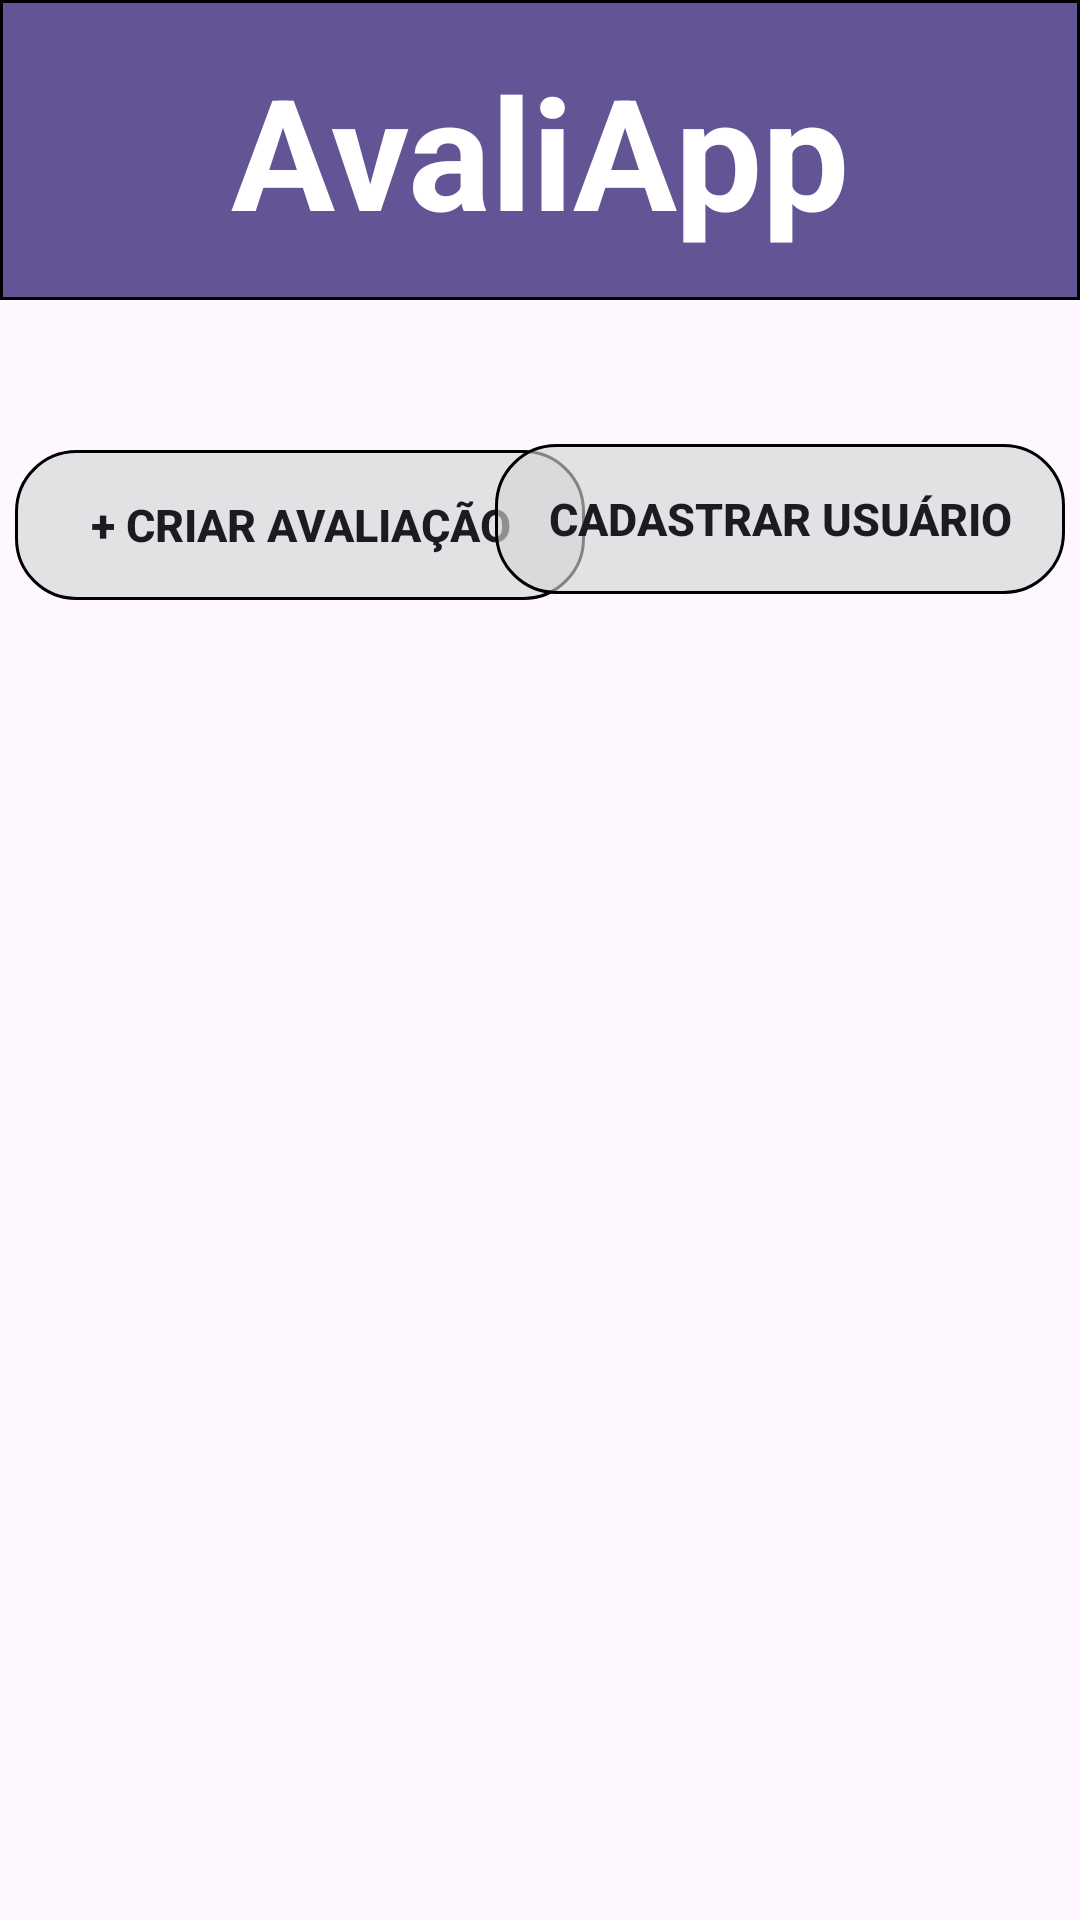

Android layout source for this screen:
<!-- AndroidManifest.xml: application theme Theme.AvaliApp -->
<!-- res/layout/activity_gestor.xml -->
<?xml version="1.0" encoding="utf-8"?>
<androidx.constraintlayout.widget.ConstraintLayout xmlns:android="http://schemas.android.com/apk/res/android"
    xmlns:app="http://schemas.android.com/apk/res-auto"
    xmlns:tools="http://schemas.android.com/tools"
    android:id="@+id/main"
    android:layout_width="match_parent"
    android:layout_height="match_parent"
    tools:context=".gestor">

    <View
        android:id="@+id/Topo"
        style="@style/topo"
        tools:ignore="MissingConstraints" />

    <TextView
        style="@style/title"
        android:layout_width="wrap_content"
        android:layout_height="wrap_content"
        android:backgroundTint="#FFFFFF"
        android:text="@string/Principal"
        app:layout_constraintBottom_toBottomOf="@id/Topo"
        app:layout_constraintEnd_toEndOf="@id/Topo"
        app:layout_constraintStart_toStartOf="@id/Topo"
        app:layout_constraintTop_toTopOf="@id/Topo" />

    <androidx.appcompat.widget.AppCompatButton
        android:id="@+id/btn_criar_avali"
        android:layout_width="190dp"
        android:layout_height="50dp"
        android:layout_marginStart="5dp"
        android:layout_marginTop="50dp"
        android:background="@drawable/btn_gestor"
        android:text="@string/criar_form"
        android:textSize="15sp"
        android:textStyle="bold"
        app:layout_constraintStart_toStartOf="parent"
        app:layout_constraintTop_toBottomOf="@+id/Topo"
        tools:ignore="DuplicateClickableBoundsCheck" />

    
    <androidx.appcompat.widget.AppCompatButton
        android:id="@+id/btn_cadastro"
        android:layout_width="190dp"
        android:layout_height="50dp"
        android:layout_marginStart="32dp"
        android:layout_marginTop="48dp"
        android:layout_marginEnd="5dp"
        android:background="@drawable/btn_gestor"
        android:text="@string/Cadastrar"
        android:textSize="15sp"
        android:textStyle="bold"
        app:layout_constraintEnd_toEndOf="parent"
        app:layout_constraintHorizontal_bias="1.0"
        app:layout_constraintStart_toEndOf="@id/btn_criar_avali"
        app:layout_constraintTop_toBottomOf="@id/Topo" />

    <ScrollView
        android:id="@+id/scroll_forms"
        android:layout_width="0dp"
        android:layout_height="0dp"
        android:layout_marginTop="20dp"
        app:layout_constraintTop_toBottomOf="@id/btn_cadastro"
        app:layout_constraintStart_toStartOf="parent"
        app:layout_constraintEnd_toEndOf="parent"
        app:layout_constraintBottom_toBottomOf="parent">

        <LinearLayout
            android:id="@+id/layout_form_gestor"
            android:layout_width="match_parent"
            android:layout_height="wrap_content"
            android:orientation="vertical" />
    </ScrollView>

</androidx.constraintlayout.widget.ConstraintLayout>
<!-- resources referenced by this layout -->
<resources>
  <!-- drawable btn_gestor (drawable) -->
  <?xml version="1.0" encoding="utf-8"?>
  <shape xmlns:android="http://schemas.android.com/apk/res/android">
  
      <stroke android:color="@color/black" android:width="1dp"/>
      <corners android:radius="20dp"/>
      <solid android:color="#9FD2D5D5"></solid>
  
  </shape>
  <string name="Cadastrar">Cadastrar Usuário</string>
  <string name="Principal">AvaliApp</string>
  <string name="criar_form">+ Criar avaliação</string>
  <style name="title">
          <item name="android:textStyle">bold</item>
          <item name="android:textColor">@color/white</item>
          <item name="android:textSize">25pt</item>
          <item name="fontFamily">@font/sanofisans_regular</item>
      </style>
  <style name="topo">
          <item name="android:layout_width">match_parent</item>
          <item name="android:layout_height">100dp</item>
          <item name="android:background">@drawable/top</item>
      </style>
  <style name="Theme.AvaliApp" parent="Base.Theme.AvaliApp" />
  <color name="black">#FF000000</color>
  <color name="white">#FFFFFFFF</color>
  <!-- drawable top (drawable) -->
  <?xml version="1.0" encoding="utf-8"?>
  <shape xmlns:android="http://schemas.android.com/apk/res/android">
      <solid android:color="@color/Sanofi"></solid>
      <stroke android:width="1dp" android:color="@color/black"></stroke>
  
  
  
  </shape>
  <style name="Base.Theme.AvaliApp" parent="Theme.Material3.DayNight.NoActionBar">
          
          <item name="colorPrimary">@color/cinza</item>
      </style>
  <color name="Sanofi">#625495</color>
  <color name="cinza">#9FAAAEAC</color>
</resources>
